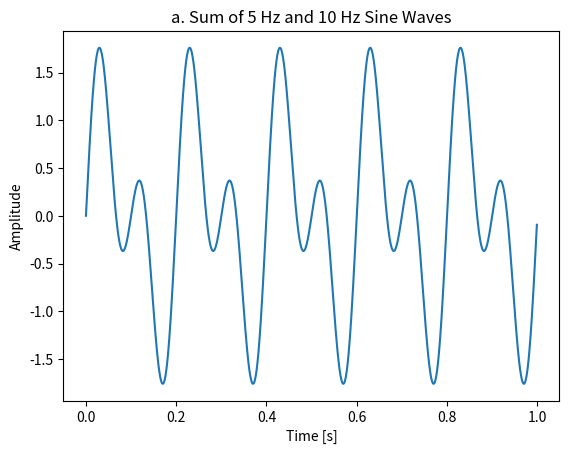
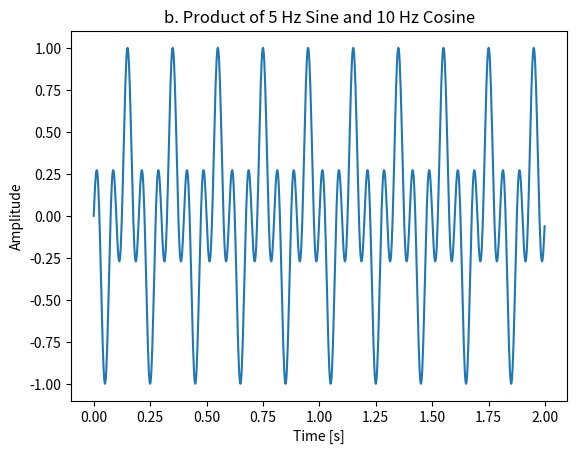
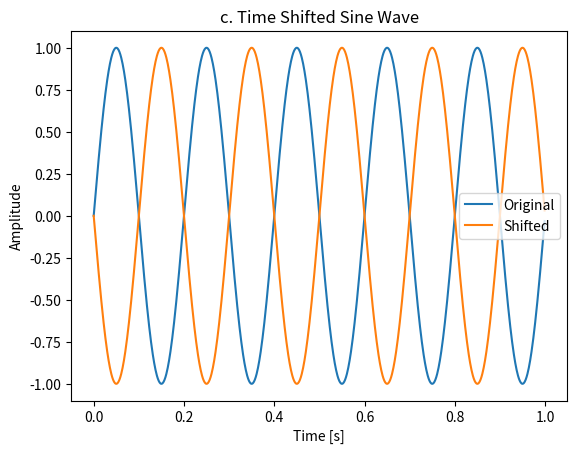
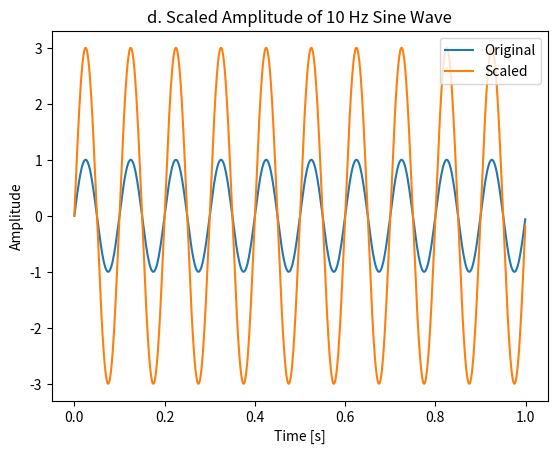
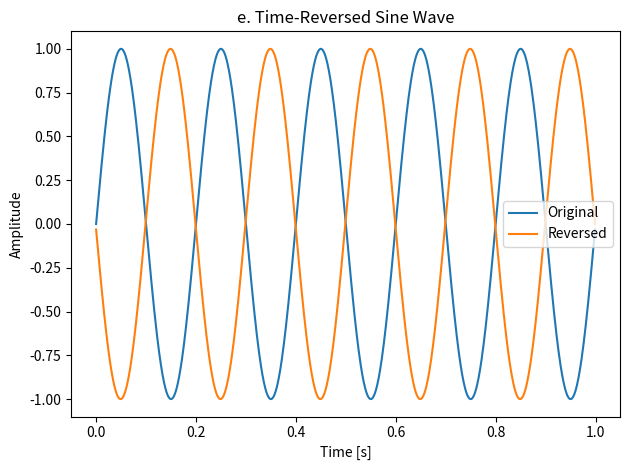

Here is the Python script that generated these plots, in order:
import numpy as np
import matplotlib.pyplot as plt

# a. Add two sine waves (5 Hz and 10 Hz)
fs1 = 1000
t1 = np.linspace(0, 1, fs1, endpoint=False)
sine_5 = np.sin(2 * np.pi * 5 * t1)
sine_10 = np.sin(2 * np.pi * 10 * t1)
sum_signal = sine_5 + sine_10

plt.figure()
plt.plot(t1, sum_signal)
plt.title('a. Sum of 5 Hz and 10 Hz Sine Waves')
plt.xlabel('Time [s]')
plt.ylabel('Amplitude')

# b. Multiply sine and cosine waves
fs2 = 500
t2 = np.linspace(0, 2, 2 * fs2, endpoint=False)
sine_5b = np.sin(2 * np.pi * 5 * t2)
cos_10b = np.cos(2 * np.pi * 10 * t2)
product = sine_5b * cos_10b

plt.figure()
plt.plot(t2, product)
plt.title('b. Product of 5 Hz Sine and 10 Hz Cosine')
plt.xlabel('Time [s]')
plt.ylabel('Amplitude')

# c. Time shift sine wave
shift = 0.1
sine_orig = np.sin(2 * np.pi * 5 * t1)
sine_shifted = np.sin(2 * np.pi * 5 * (t1 - shift))

plt.figure()
plt.plot(t1, sine_orig, label='Original')
plt.plot(t1, sine_shifted, label='Shifted')
plt.title('c. Time Shifted Sine Wave')
plt.xlabel('Time [s]')
plt.ylabel('Amplitude')
plt.legend()

# d. Scale amplitude
sine_10d = np.sin(2 * np.pi * 10 * t1)
scaled = 3 * sine_10d

plt.figure()
plt.plot(t1, sine_10d, label='Original')
plt.plot(t1, scaled, label='Scaled')
plt.title('d. Scaled Amplitude of 10 Hz Sine Wave')
plt.xlabel('Time [s]')
plt.ylabel('Amplitude')
plt.legend()

# e. Reverse signal in time
sine_5e = np.sin(2 * np.pi * 5 * t1)
reversed_signal = sine_5e[::-1]

plt.figure()
plt.plot(t1, sine_5e, label='Original')
plt.plot(t1, reversed_signal, label='Reversed')
plt.title('e. Time-Reversed Sine Wave')
plt.xlabel('Time [s]')
plt.ylabel('Amplitude')
plt.legend()

plt.tight_layout()
plt.show()